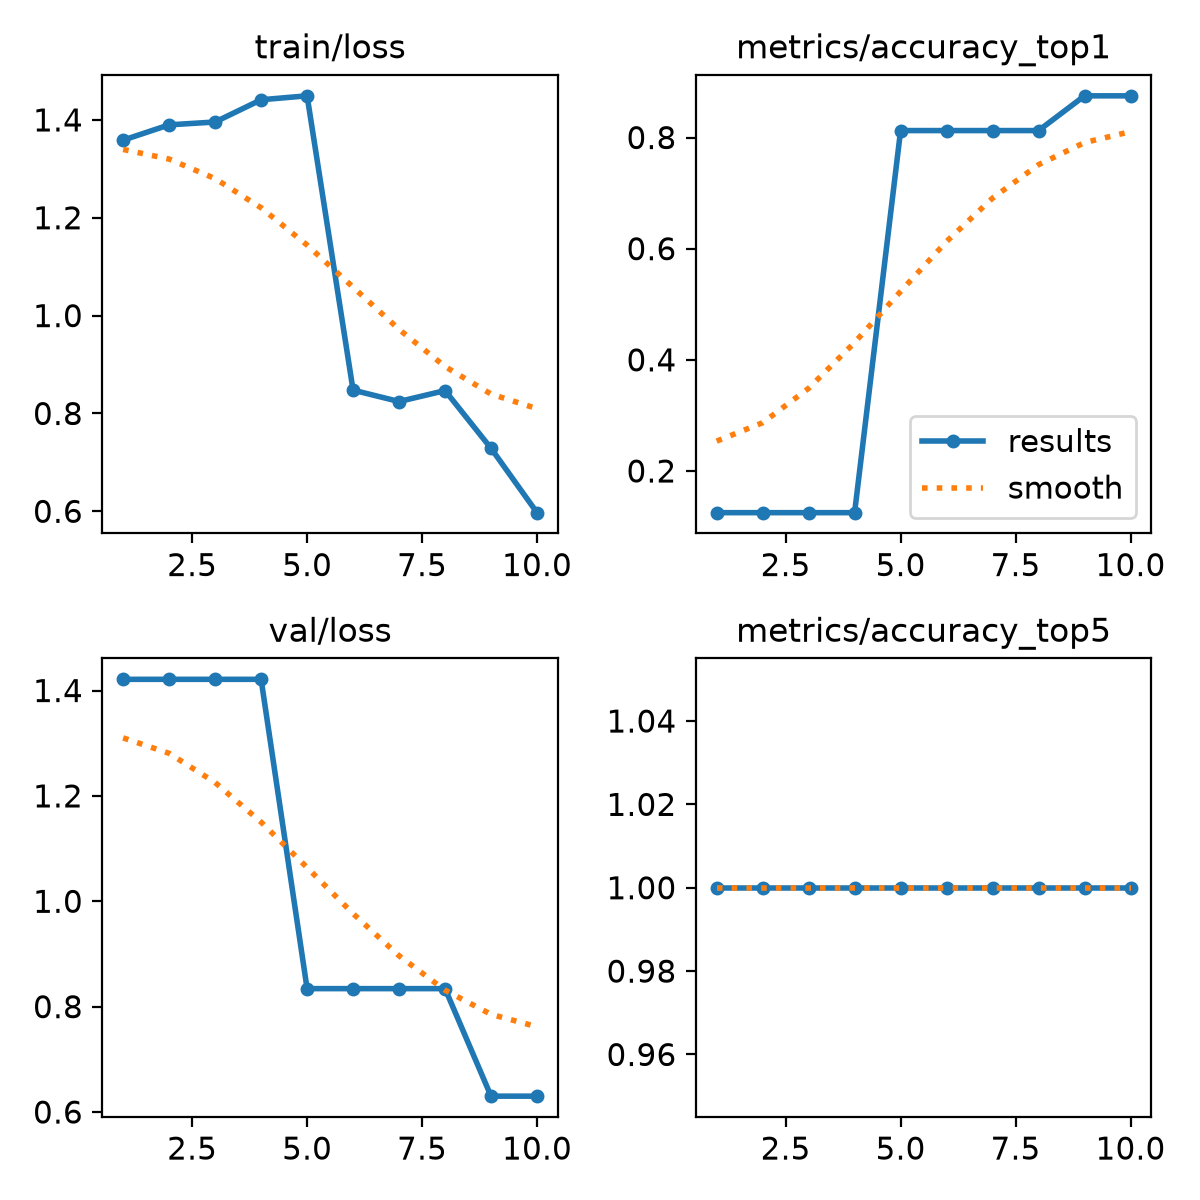

The data file committed next to this chart (first rows):
epoch, time, train/loss, metrics/accuracy_top1, metrics/accuracy_top5, val/loss, lr/pg0, lr/pg1, lr/pg2
1, 6.136, 1.359, 0.125, 1, 1.421, 0, 0, 0
2, 12.79, 1.39, 0.125, 1, 1.421, 0.0003754, 0.0003754, 0.0003754
3, 17.96, 1.396, 0.125, 1, 1.421, 0.0006683, 0.0006683, 0.0006683
4, 23.21, 1.441, 0.125, 1, 1.421, 0.0008787, 0.0008787, 0.0008787
5, 27.72, 1.449, 0.8125, 1, 0.8342, 0.000755, 0.000755, 0.000755
6, 32.15, 0.8477, 0.8125, 1, 0.8342, 0.0006312, 0.0006312, 0.0006312
7, 36.4, 0.8244, 0.8125, 1, 0.8342, 0.0005075, 0.0005075, 0.0005075
8, 40.38, 0.8468, 0.8125, 1, 0.8342, 0.0003837, 0.0003837, 0.0003837
9, 45.02, 0.7288, 0.875, 1, 0.6301, 0.00026, 0.00026, 0.00026
10, 49.09, 0.5972, 0.875, 1, 0.6301, 0.0001363, 0.0001363, 0.0001363
